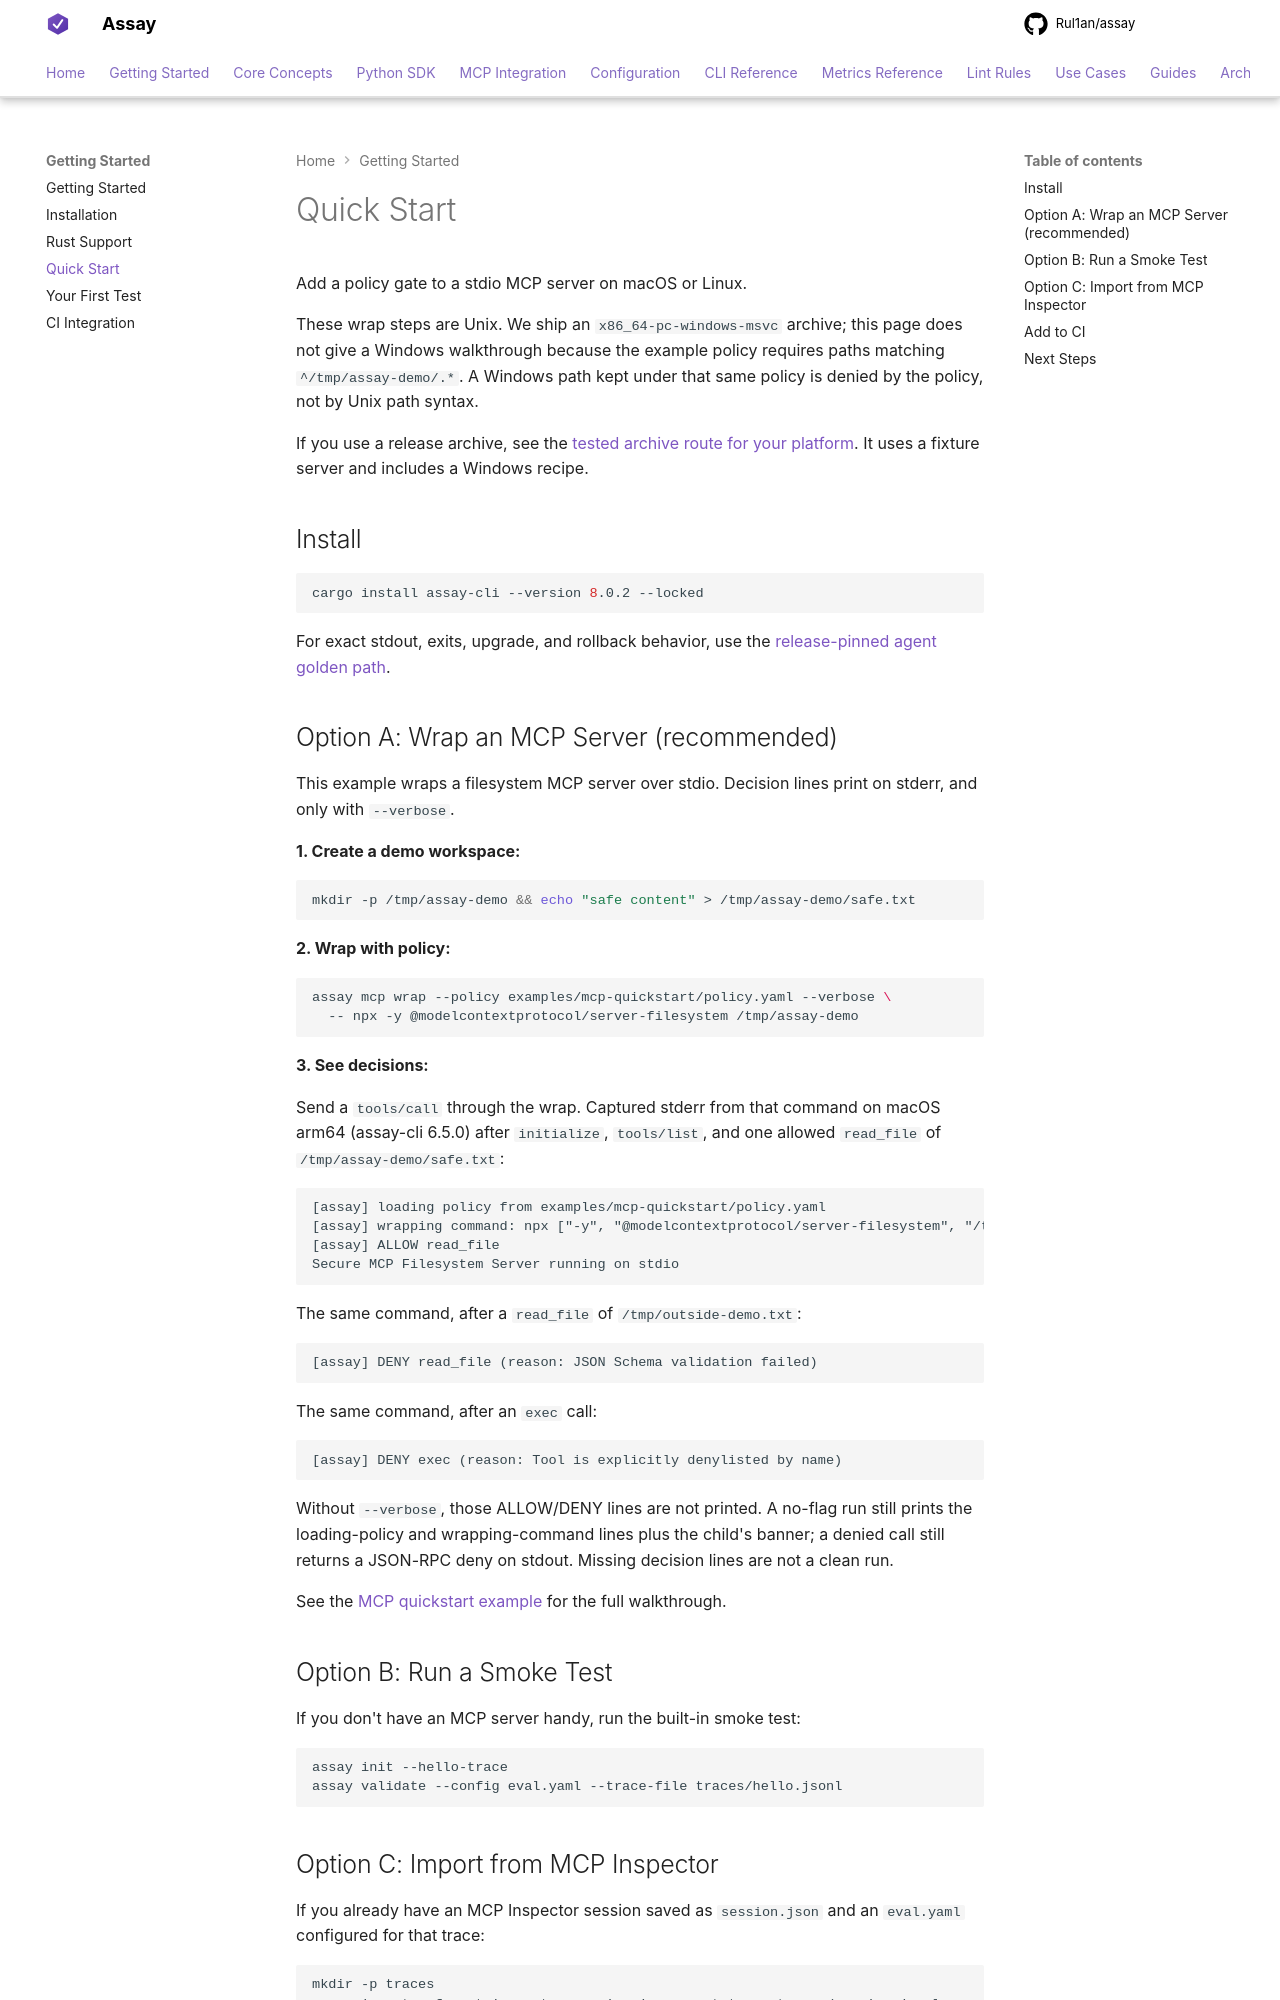

repository: Rul1an/assay · page: getting-started/quickstart/index.html · generator: mkdocs

# Quick Start

Add a policy gate to a stdio MCP server on macOS or Linux.

These wrap steps are Unix. We ship an `x86_64-pc-windows-msvc` archive; this
page does not give a Windows walkthrough because the example policy requires
paths matching `^/tmp/assay-demo/.*`. A Windows path kept under that same
policy is denied by the policy, not by Unix path syntax.

If you use a release archive, see the [tested archive route for your platform](../reference/product-support.md#published-release-golden-path-published-release-golden-path). It uses a fixture server and includes a Windows recipe.

## Install

```bash
cargo install assay-cli --version 8.0.2 --locked
```

For exact stdout, exits, upgrade, and rollback behavior, use the [release-pinned agent golden path](../guides/agent-golden-path.md).

## Option A: Wrap an MCP Server (recommended)

This example wraps a filesystem MCP server over stdio. Decision lines print
on stderr, and only with `--verbose`.

**1. Create a demo workspace:**

```bash
mkdir -p /tmp/assay-demo && echo "safe content" > /tmp/assay-demo/safe.txt
```

**2. Wrap with policy:**

```bash
assay mcp wrap --policy examples/mcp-quickstart/policy.yaml --verbose \
  -- npx -y @modelcontextprotocol/server-filesystem /tmp/assay-demo
```

**3. See decisions:**

Send a `tools/call` through the wrap. Captured stderr from that command on
macOS arm64 (assay-cli 6.5.0) after `initialize`, `tools/list`, and one allowed
`read_file` of `/tmp/assay-demo/safe.txt`:

```text
[assay] loading policy from examples/mcp-quickstart/policy.yaml
[assay] wrapping command: npx ["-y", "@modelcontextprotocol/server-filesystem", "/tmp/assay-demo"]
[assay] ALLOW read_file
Secure MCP Filesystem Server running on stdio
```

The same command, after a `read_file` of `/tmp/outside-demo.txt`:

```text
[assay] DENY read_file (reason: JSON Schema validation failed)
```

The same command, after an `exec` call:

```text
[assay] DENY exec (reason: Tool is explicitly denylisted by name)
```

Without `--verbose`, those ALLOW/DENY lines are not printed. A no-flag run
still prints the loading-policy and wrapping-command lines plus the child's
banner; a denied call still returns a JSON-RPC deny on stdout. Missing
decision lines are not a clean run.

See the [MCP quickstart example](../../examples/mcp-quickstart/) for the full walkthrough.

## Option B: Run a Smoke Test

If you don't have an MCP server handy, run the built-in smoke test:

```bash
assay init --hello-trace
assay validate --config eval.yaml --trace-file traces/hello.jsonl
```
